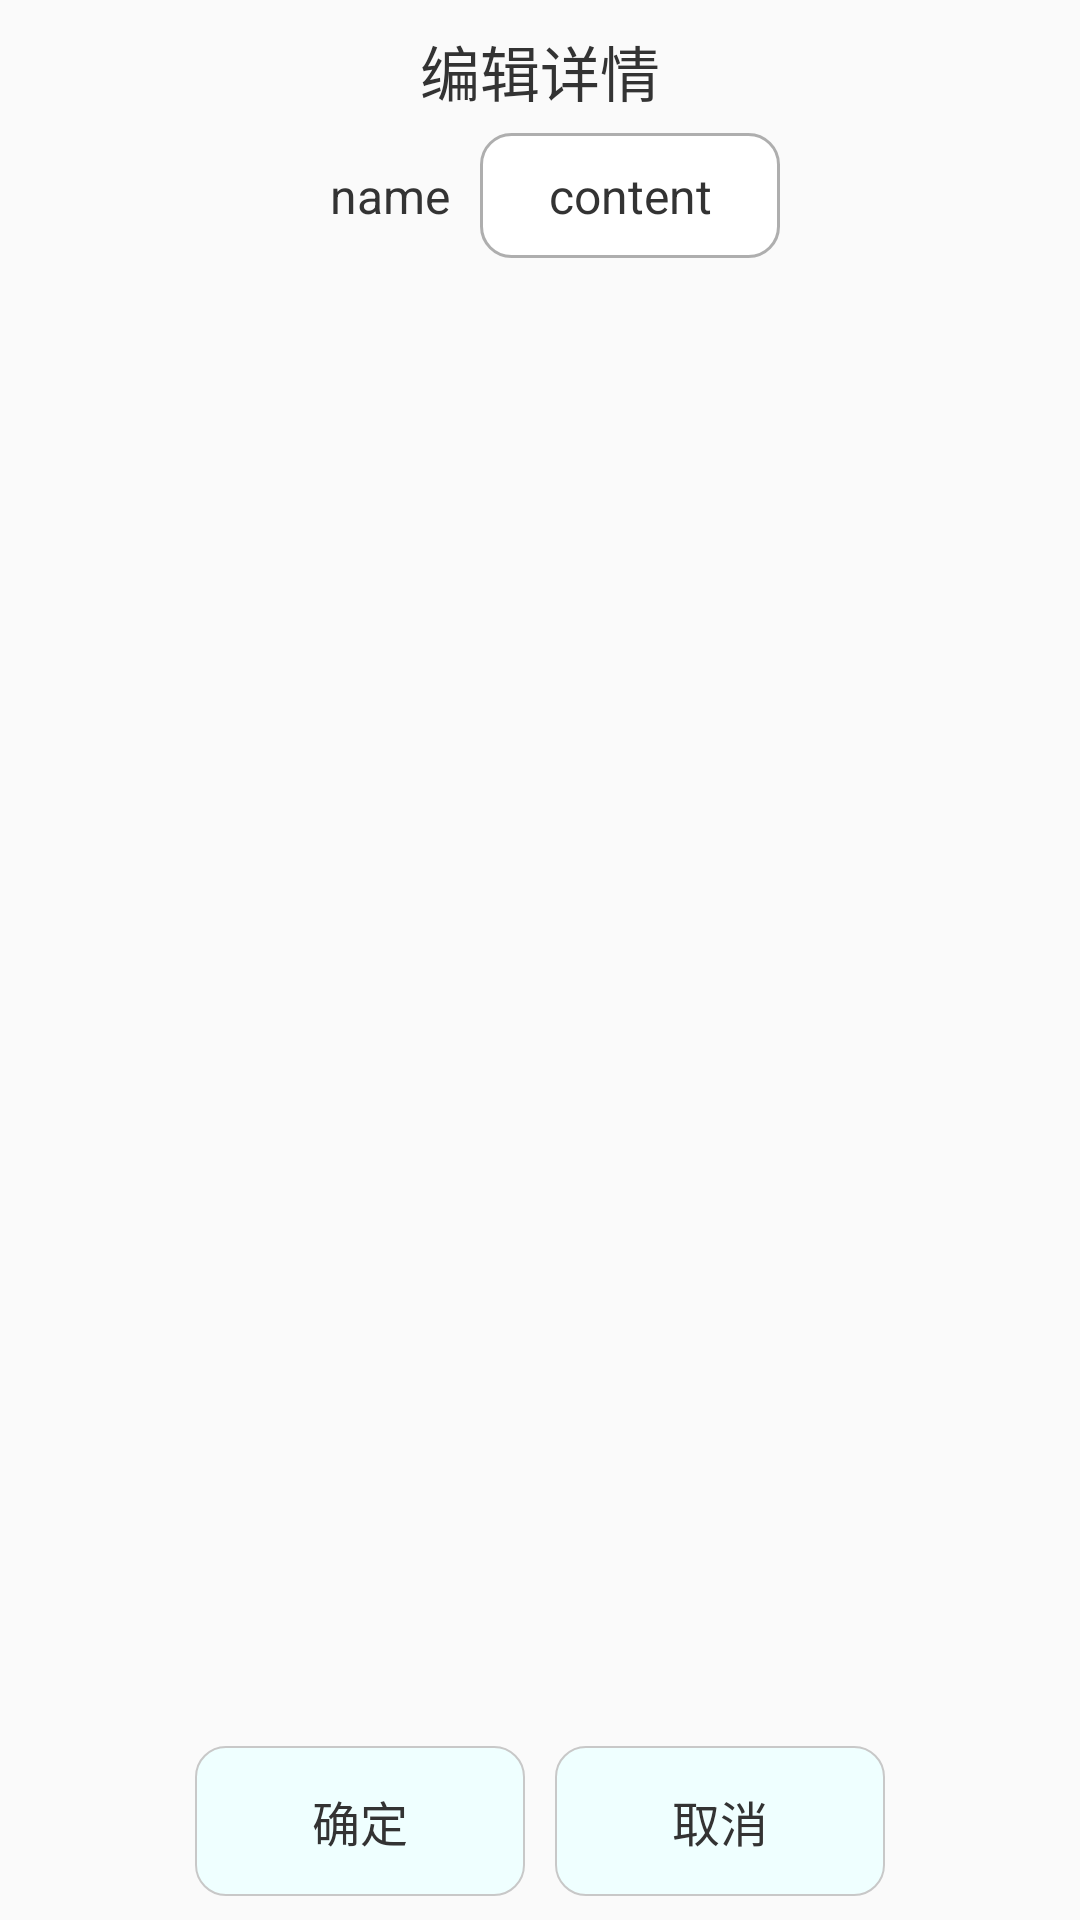

Write the Android layout XML for this screen, with the resource values it uses.
<!-- AndroidManifest.xml: application theme AppTheme -->
<!-- res/layout/layout_show_item_edit.xml -->
<?xml version="1.0" encoding="UTF-8"?>
<LinearLayout xmlns:android="http://schemas.android.com/apk/res/android"
    android:id="@+id/exit_layout"
    android:layout_width="280dp"
    android:layout_height="wrap_content"
    android:gravity="center_horizontal"
    android:orientation="vertical">

    <TextView
        android:layout_width="wrap_content"
        android:layout_height="wrap_content"
        android:layout_marginTop="4dp"
        android:padding="5dp"
        android:textColor="#333"
        android:textSize="20sp"
        android:text="编辑详情" />
    <LinearLayout
        android:layout_weight="1"
        android:layout_width="wrap_content"
        android:layout_height="match_parent"
        android:orientation="horizontal">
        <TextView
            android:id="@+id/tv_name"
            android:layout_width="wrap_content"
            android:layout_height="wrap_content"
            android:textColor="#333"
            android:layout_marginTop="1dp"
            android:padding="10dp"
            android:textSize="16sp"
            android:gravity="center_horizontal"
            android:text="name" />
        <EditText
            android:layout_weight="1"
            android:id="@+id/et_content"
            android:layout_width="100dp"
            android:layout_height="wrap_content"
            android:textColor="#333"
            android:layout_marginTop="1dp"
            android:padding="10dp"
            android:textSize="16sp"
            android:gravity="center_horizontal"
            android:text="content"
            android:background="@drawable/background_edit_show_list"/>
    </LinearLayout>


    <LinearLayout
        android:layout_width="wrap_content"
        android:layout_height="wrap_content"
        android:layout_marginTop="33dp"
        android:layout_marginBottom="8dp"
        >

        <Button
            android:id="@+id/exitBtn0"
            android:layout_width="110dp"
            android:layout_height="50dp"
            android:text="确定"
            android:textSize="16sp"
            android:textColor="#333"
            android:gravity="center"
            android:background="@drawable/background_button_login"
            />

        <Button
            android:id="@+id/exitBtn1"
            android:layout_width="110dp"
            android:layout_height="50dp"
            android:layout_marginLeft="10dp"
            android:text="取消"
            android:textSize="16sp"
            android:textColor="#333"
            android:gravity="center"
            android:background="@drawable/background_button_login"
            />
    </LinearLayout>

</LinearLayout>
<!-- resources referenced by this layout -->
<resources>
  <!-- drawable background_button_login (drawable) -->
  <selector xmlns:android="http://schemas.android.com/apk/res/android">
      <item android:state_pressed="true">
          <shape>
              <solid android:color="#ffc67171"/>
              <stroke android:width="0.5dp" android:color="#C8C8C8"/>
              <corners android:radius="10dp"/>
          </shape>
      </item>
      <item  android:state_pressed="false">
          <shape>
              <solid android:color="#eeff"/>
              <stroke android:width="0.5dp" android:color="#C8C8C8"/>
              <corners android:radius="10dp"/>
          </shape>
      </item>
  
  
  
  </selector>
  <!-- drawable background_edit_show_list (drawable) -->
  <?xml version="1.0" encoding="utf-8"?>
  <layer-list xmlns:android="http://schemas.android.com/apk/res/android">
      <item>
          <shape android:shape="rectangle">
              <solid android:color="#FFFFFF" />
              <stroke  android:width="1dp"
                  android:color="#AEAEAE"/>
              <corners android:radius="10dp"/>
          </shape>
  
      </item>
  </layer-list>
  <style name="AppTheme" parent="Theme.AppCompat.Light.DarkActionBar">
          
          <item name="colorPrimary">@color/colorPrimary</item>
          <item name="colorPrimaryDark">@color/colorPrimaryDark</item>
          <item name="colorAccent">@color/colorAccent</item>
      </style>
  <color name="colorPrimary">#3F51B5</color>
  <color name="colorPrimaryDark">#303F9F</color>
  <color name="colorAccent">#FF4081</color>
</resources>
